Dataset: Dataset 2 (GitHub, fanweiying/Symmetry-recognition). Classes: 10-fold symmetry order, 12-fold symmetry order, 14-fold symmetry order, 16-fold symmetry order, 18-fold symmetry order, 20-fold symmetry order, 2-fold symmetry order, 3-fold symmetry order, 4-fold symmetry order, 5-fold symmetry order, 6-fold symmetry order, 7-fold symmetry order, 8-fold symmetry order, 9-fold symmetry order.

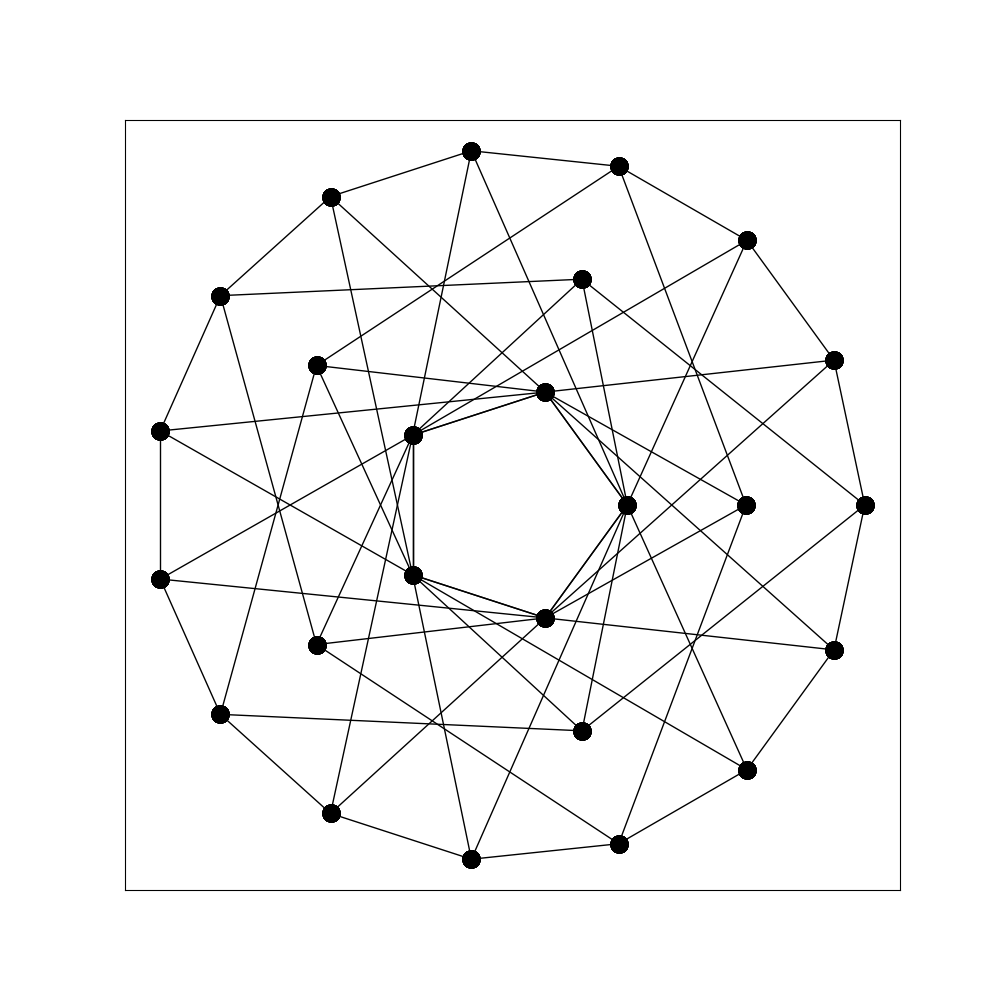
Label: 10-fold symmetry order

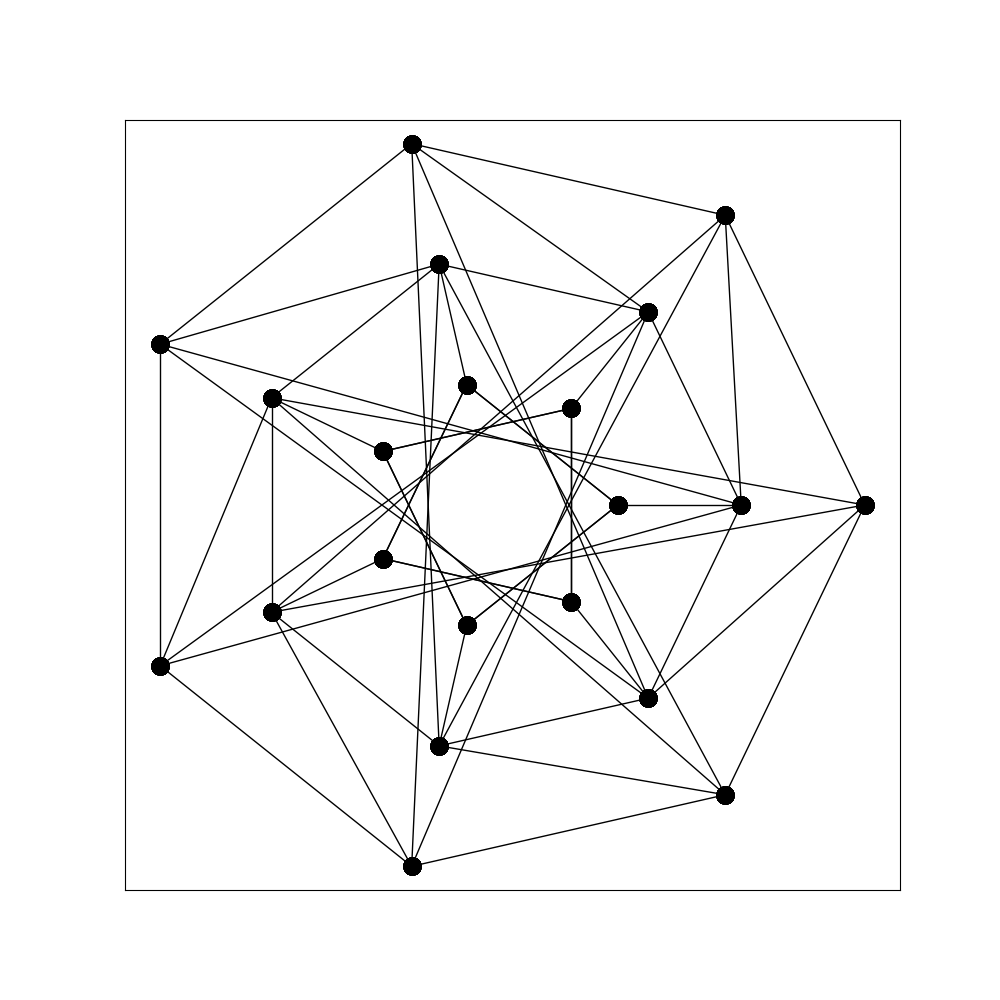
Label: 7-fold symmetry order

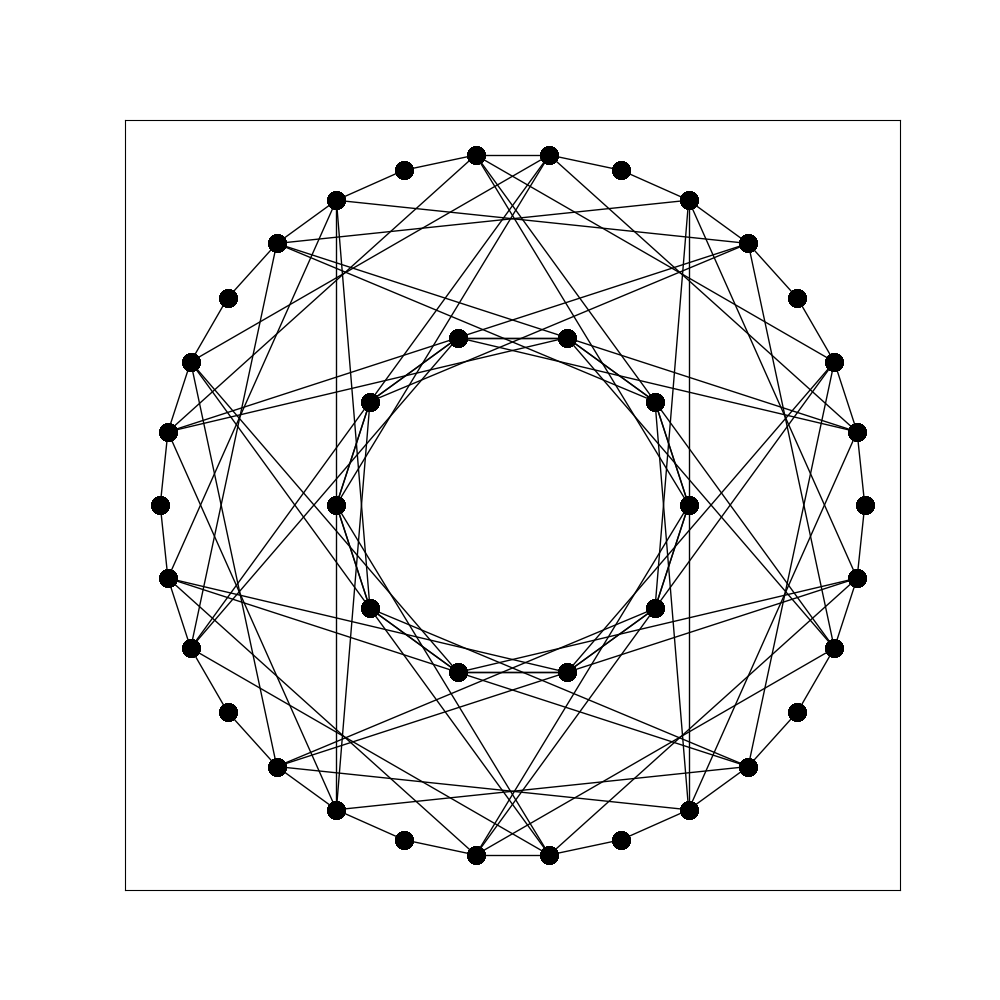
Label: 20-fold symmetry order

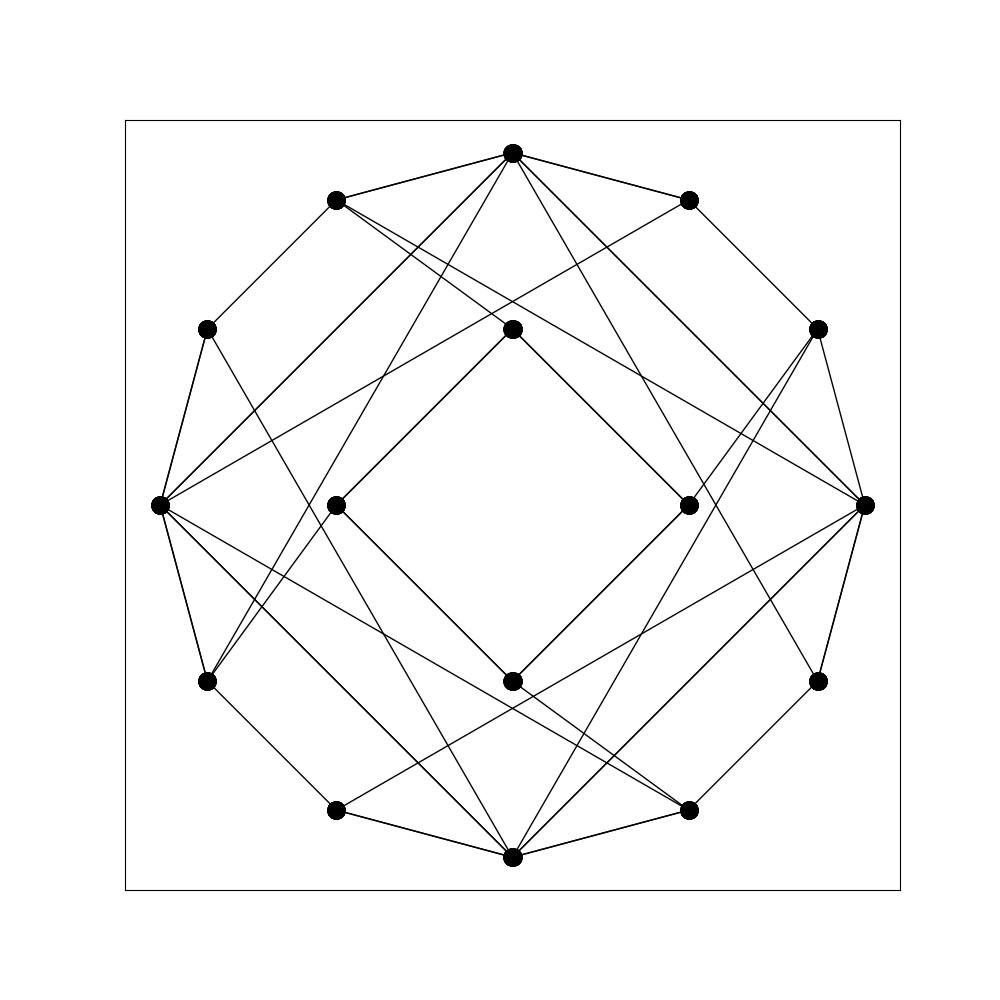
Label: 4-fold symmetry order

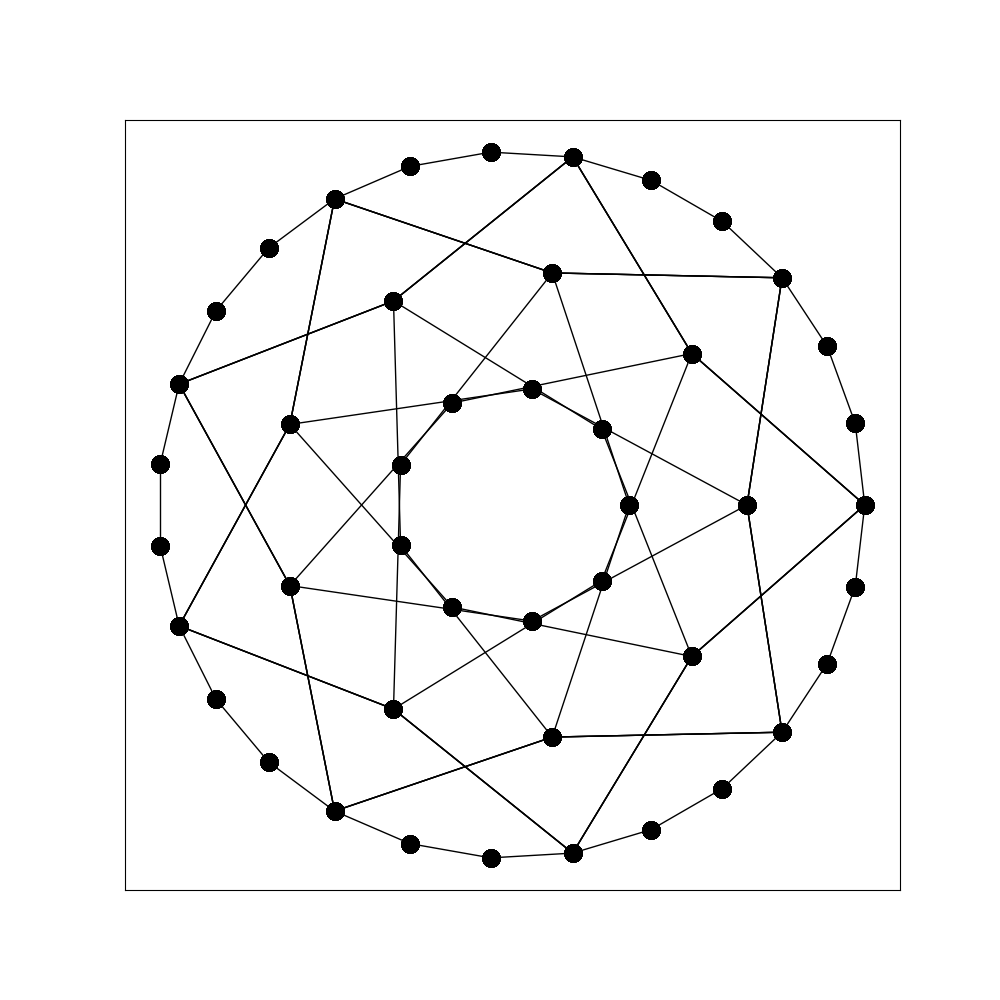
Label: 18-fold symmetry order

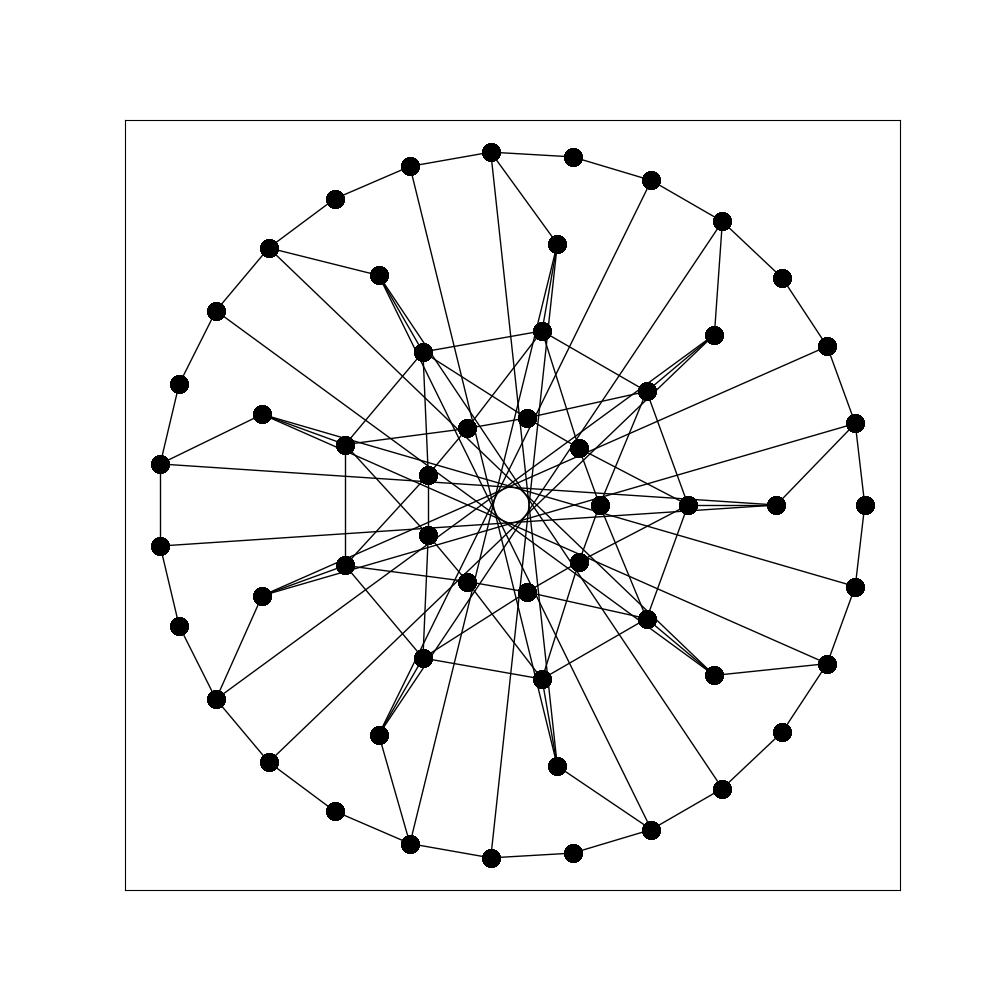
Label: 9-fold symmetry order
